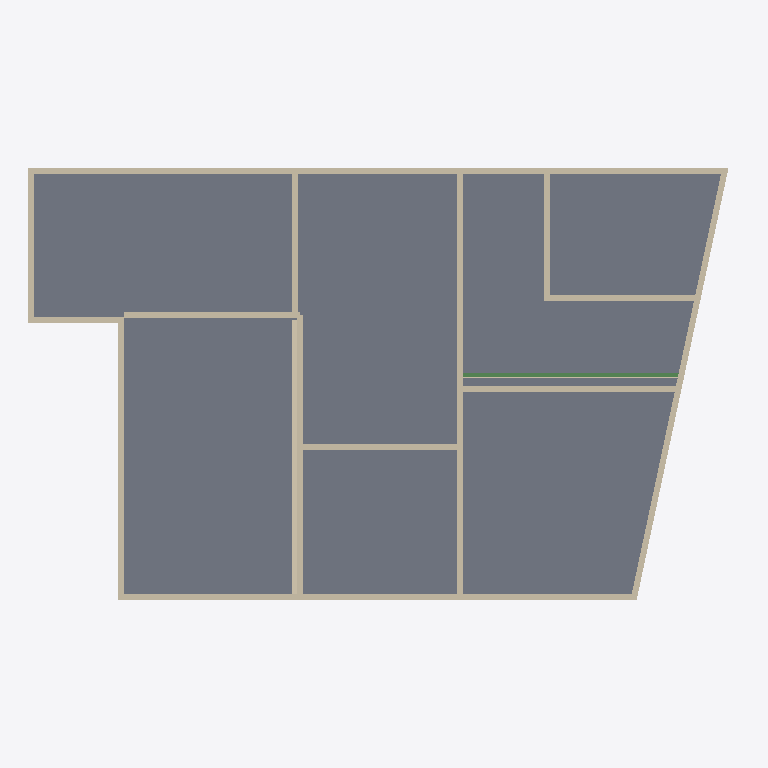
Plan cut of the same IFC building model at storey 'Ground Floor' (level 0.07 m, cut at 1.47 m), seen from above with north up, elements coloured by IFC class: 20 walls (beige), 6 slabs (grey), 1 beam (green). Cut surfaces are drawn darker.
Extent 26.5 m × 16.8 m × 20.3 m (x, y, z). Storeys (6): Basement at -2.99 m; Ground Floor at 0.07 m; Level 1 at 4.55 m; Level 2 at 8.15 m; Attic at 11.57 m; Roof 2 at 16.40 m. Elements (224): 119 IfcBeam, 67 IfcWall, 25 IfcSlab, 11 IfcFooting, 2 IfcRoof.

HEADER;
FILE_DESCRIPTION(('ViewDefinition [DesignTransferView_V1.0]'),'2;1');
FILE_NAME('Project Number','2021-01-13T18:54:59',(''),(''),'The EXPRESS Data Manager Version 5.02.0100.07 : 28 Aug 2013','21.0.0.383 - Exporter 21.1.0.0 - Alternate UI 21.1.0.0','');
FILE_SCHEMA(('IFC4'));
ENDSEC;
DATA;
#122=IFCPROJECT('2UU6$0zuj0TeabfYySjj4l',#42,'Project Number',$,$,'Project Name','Project Status',(#113),#108);
#194=IFCSITE('2UU6$0zuj0TeabfYySjj4j',#42,'Default',$,$,#193,$,$,.ELEMENT.,$,$,$,$,$);
#137=IFCBUILDING('2UU6$0zuj0TeabfYySjj4k',#42,'',$,$,#33,$,'',.ELEMENT.,$,$,$);
#152=IFCBUILDINGSTOREY('2UU6$0zuj0TeabfY$ZJq_$',#42,'Basement',$,'Level:8mm Head',#150,$,'Basement',.ELEMENT.,-2.98928124439278);
#158=IFCBUILDINGSTOREY('2UU6$0zuj0TeabfY$ZII_C',#42,'Ground Floor',$,'Level:8mm Head',#157,$,'Ground Floor',.ELEMENT.,0.0730552054257105);
#164=IFCBUILDINGSTOREY('2UU6$0zuj0TeabfY$ZIIGy',#42,'Level 1',$,'Level:8mm Head',#163,$,'Level 1',.ELEMENT.,4.55305520542533);
#170=IFCBUILDINGSTOREY('2UU6$0zuj0TeabfY$ZJtG1',#42,'Level 2',$,'Level:8mm Head',#169,$,'Level 2',.ELEMENT.,8.15305520542542);
#176=IFCBUILDINGSTOREY('2UU6$0zuj0TeabfY$ZJt0r',#42,'Attic',$,'Level:8mm Head',#175,$,'Attic',.ELEMENT.,11.5738344357174);
#188=IFCBUILDINGSTOREY('2UU6$0zuj0TeabfY$ZJgoA',#42,'Roof 2',$,'Level:8mm Head',#187,$,'Roof 2',.ELEMENT.,16.399030416588);
#10765=IFCSLAB('04tkenKNT28Ak1GRk_lp0$',#42,'Floor:Standard Timber-Wood Finish:464574',$,'Floor:Standard Timber-Wood Finish',#10735,#10761,'464574',.FLOOR.);
#11363=IFCSLAB('2JTz884_H5zxtTcYlH1WXF',#42,'Floor:Standard Timber-Wood Finish:468614',$,'Floor:Standard Timber-Wood Finish',#11326,#11359,'468614',.FLOOR.);
#10977=IFCSLAB('04tkenKNT28Ak1GRk_lp4I',#42,'Floor:Standard Timber-Wood Finish:464787',$,'Floor:Standard Timber-Wood Finish',#10947,#10973,'464787',.FLOOR.);
#11286=IFCSLAB('2JTz884_H5zxtTcYlH1Z8v',#42,'Floor:Standard Timber-Wood Finish:466160',$,'Floor:Standard Timber-Wood Finish',#11249,#11282,'466160',.FLOOR.);
#10837=IFCSLAB('04tkenKNT28Ak1GRk_lp1t',#42,'Floor:Standard Timber-Wood Finish:464630',$,'Floor:Standard Timber-Wood Finish',#10807,#10833,'464630',.FLOOR.);
#10907=IFCSLAB('04tkenKNT28Ak1GRk_lp70',#42,'Floor:Standard Timber-Wood Finish:464705',$,'Floor:Standard Timber-Wood Finish',#10877,#10903,'464705',.FLOOR.);
#472=IFCWALL('3WTbSl9$v7fxObVhg2SCPp',#42,'Basic Wall:Generic - 225mm Masonry:436293',$,'Basic Wall:Generic - 225mm Masonry',#362,#468,'436293',.NOTDEFINED.);
#11427=IFCWALL('2JTz884_H5zxtTcYlH1WHg',#42,'Basic Wall:Generic - 225mm Masonry:469667',$,'Basic Wall:Generic - 225mm Masonry',#11405,#11423,'469667',.NOTDEFINED.);
#672=IFCWALL('3WTbSl9$v7fxObVhg2SCGQ',#42,'Basic Wall:Generic - 225mm Masonry:436780',$,'Basic Wall:Generic - 225mm Masonry',#633,#668,'436780',.NOTDEFINED.);
#10476=IFCWALL('04tkenKNT28Ak1GRk_lpSe',#42,'Basic Wall:Generic - 225mm Masonry:463273',$,'Basic Wall:Generic - 225mm Masonry',#10454,#10472,'463273',.NOTDEFINED.);
#271=IFCWALL('3WTbSl9$v7fxObVhg2SCbQ',#42,'Basic Wall:Generic - 225mm Masonry:436076',$,'Basic Wall:Generic - 225mm Masonry',#223,#265,'436076',.NOTDEFINED.);
#11160=IFCWALL('04tkenKNT28Ak1GRk_lpz1',#42,'Basic Wall:Generic - 225mm Masonry:465344',$,'Basic Wall:Generic - 225mm Masonry',#11098,#11156,'465344',.NOTDEFINED.);
#11224=IFCWALL('2JTz884_H5zxtTcYlH1ZA4',#42,'Basic Wall:Generic - 225mm Masonry:465997',$,'Basic Wall:Generic - 225mm Masonry',#11189,#11220,'465997',.NOTDEFINED.);
#13898=IFCWALL('2JTz884_H5zxtTcYlH1W6J',#42,'Basic Wall:Generic - 225mm Masonry:470874',$,'Basic Wall:Generic - 225mm Masonry',#13852,#13894,'470874',.NOTDEFINED.);
#823=IFCWALL('3WTbSl9$v7fxObVhg2SCFv',#42,'Basic Wall:Generic - 225mm Masonry:437711',$,'Basic Wall:Generic - 225mm Masonry',#782,#819,'437711',.NOTDEFINED.);
#11071=IFCWALL('04tkenKNT28Ak1GRk_lpwu',#42,'Basic Wall:Generic - 225mm Masonry:464953',$,'Basic Wall:Generic - 225mm Masonry',#11019,#11067,'464953',.NOTDEFINED.);
#10623=IFCWALL('04tkenKNT28Ak1GRk_lp97',#42,'Basic Wall:Generic - 225mm Masonry:464070',$,'Basic Wall:Generic - 225mm Masonry',#10582,#10619,'464070',.NOTDEFINED.);
#11476=IFCWALL('2JTz884_H5zxtTcYlH1WMX',#42,'Basic Wall:Generic - 225mm Masonry:469864',$,'Basic Wall:Generic - 225mm Masonry',#11454,#11472,'469864',.NOTDEFINED.);
#10672=IFCWALL('04tkenKNT28Ak1GRk_lp3x',#42,'Basic Wall:Generic - 225mm Masonry:464506',$,'Basic Wall:Generic - 225mm Masonry',#10650,#10668,'464506',.NOTDEFINED.);
#11559=IFCWALL('2JTz884_H5zxtTcYlH1W9d',#42,'Basic Wall:Generic - 225mm Masonry:470190',$,'Basic Wall:Generic - 225mm Masonry',#11503,#11555,'470190',.NOTDEFINED.);
#540=IFCWALL('3WTbSl9$v7fxObVhg2SCQ8',#42,'Basic Wall:Generic - 225mm Masonry:436414',$,'Basic Wall:Generic - 225mm Masonry',#501,#536,'436414',.NOTDEFINED.);
#14043=IFCWALL('2JTz884_H5zxtTcYlH1XyE',#42,'Basic Wall:Generic - 225mm Masonry:471495',$,'Basic Wall:Generic - 225mm Masonry',#13995,#14039,'471495',.NOTDEFINED.);
#8890=IFCBEAM('3VjuaxXNz8E9BRTs7Q1PDK',#42,'M_Concrete-Rectangular Beam:300 x 600mm:458621',$,'M_Concrete-Rectangular Beam:300 x 600mm',#8889,#8882,'458621',.BEAM.);
#755=IFCWALL('3WTbSl9$v7fxObVhg2SCLe',#42,'Basic Wall:Generic - 225mm Masonry:437086',$,'Basic Wall:Generic - 225mm Masonry',#699,#751,'437086',.NOTDEFINED.);
#13968=IFCWALL('2JTz884_H5zxtTcYlH1Xv$',#42,'Basic Wall:Generic - 225mm Masonry:471222',$,'Basic Wall:Generic - 225mm Masonry',#13925,#13964,'471222',.NOTDEFINED.);
#606=IFCWALL('3WTbSl9$v7fxObVhg2SCSD',#42,'Basic Wall:Generic - 225mm Masonry:436539',$,'Basic Wall:Generic - 225mm Masonry',#567,#602,'436539',.NOTDEFINED.);
#5972=IFCWALL('1ebErQlYb6kBH6as5uNRIs',#42,'Basic Wall:Generic - 225mm Masonry:456863',$,'Basic Wall:Generic - 225mm Masonry',#5926,#5968,'456863',.NOTDEFINED.);
ENDSEC;